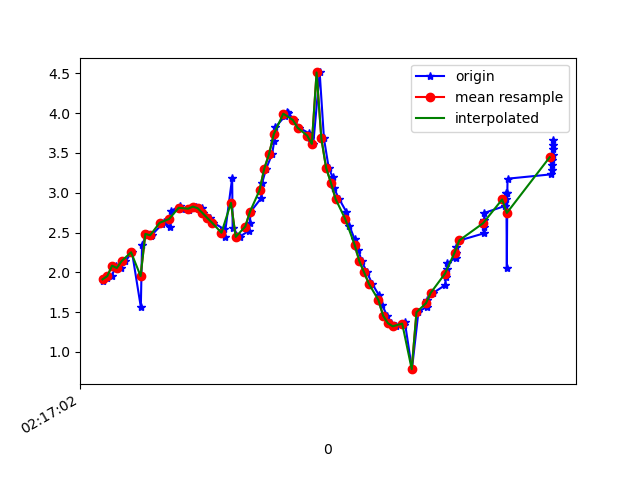

Values plotted in this chart, from the file beside it:
1617761822162, 457458807976794, 1.8935409, -2.9604788, 9.148229
1617761822179, 457458827207564, 1.929, -2.911, 9.157
1617761822198, 457458846438334, 1.952, -2.945, 9.141
1617761822218, 457458865669104, 2.083, -2.824, 9.15
1617761822237, 457458884899874, 2.054, -2.697, 9.195
1617761822256, 457458904130644, 2.14, -2.68, 9.18
1617761822284, 457458923361414, 2.252, -2.548, 9.191
1617761822321, 457458942592184, 1.562, -2.567, 9.328
1617761822326, 457458961822954, 2.344, -2.517, 9.177
1617761822346, 457458981053724, 2.483, -2.552, 9.13
1617761822365, 457459000284494, 2.456, -2.683, 9.1
1617761822369, 457459019515264, 2.474, -2.953, 9.011
1617761822412, 457459038746034, 2.611, -3.275, 8.86
1617761822418, 457459057976804, 2.633, -3.733, 8.67
1617761822445, 457459077207574, 2.569, -4.384, 8.38
1617761822448, 457459096438344, 2.771, -5.086, 7.905
1617761822484, 457459115669114, 2.831, -5.8, 7.375
1617761822494, 457459134899884, 2.791, -6.622, 6.663
1617761822525, 457459154130654, 2.785, -7.438, 5.741
1617761822529, 457459173361424, 2.813, -8.155, 4.65
1617761822553, 457459192592194, 2.826, -8.772, 3.334
1617761822577, 457459211822964, 2.805, -9.193, 1.912
1617761822581, 457459231053734, 2.746, -9.391, 0.5519
1617761822611, 457459250284504, 2.684, -9.402, -0.6611
1617761822625, 457459269515274, 2.625, -9.276, -1.762
1617761822670, 457459288746044, 2.545, -9.059, -2.739
1617761822673, 457459307976814, 2.45, -8.824, -3.491
1617761822705, 457459327207584, 3.187, -8.498, -3.697
1617761822707, 457459346438354, 2.558, -8.508, -4.136
1617761822736, 457459365669124, 2.445, -8.48, -4.26
1617761822776, 457459384899894, 2.524, -8.481, -4.212
1617761822779, 457459404130664, 2.624, -8.554, -3.997
1617761822783, 457459423361434, 2.763, -8.658, -3.666
1617761822828, 457459442592204, 2.936, -8.732, -3.343
1617761822831, 457459461822974, 3.124, -8.759, -3.091
1617761822848, 457459481053744, 3.303, -8.757, -2.906
1617761822873, 457459500284514, 3.485, -8.738, -2.745
1617761822882, 457459519515284, 3.651, -8.762, -2.436
1617761822886, 457459538746054, 3.82, -8.845, -1.79
1617761822926, 457459557976824, 3.959, -8.918, -0.9099
1617761822935, 457459577207594, 4.016, -8.939, 0.06244
1617761822939, 457459596438364, 4.007, -8.899, 0.8872
1617761822967, 457459615669134, 3.915, -8.855, 1.517
1617761822985, 457459634899904, 3.817, -8.793, 2.035
1617761823028, 457459654130674, 3.749, -8.697, 2.521
1617761823031, 457459673361444, 3.69, -8.57, 2.996
1617761823046, 457459692592214, 3.614, -8.443, 3.42
1617761823073, 457459711822984, 4.512, -7.672, 4.101
1617761823091, 457459731053754, 3.682, -8.053, 4.199
1617761823111, 457459750284524, 3.312, -8.042, 4.516
1617761823128, 457459769515294, 3.192, -7.869, 4.892
1617761823132, 457459788746064, 3.063, -7.685, 5.253
1617761823155, 457459807976834, 2.921, -7.487, 5.608
1617761823185, 457459827207604, 2.761, -7.245, 5.993
1617761823198, 457459846438374, 2.585, -6.939, 6.42
1617761823220, 457459865669144, 2.415, -6.549, 6.879
1617761823236, 457459884899914, 2.275, -6.03, 7.383
1617761823250, 457459904130684, 2.138, -5.352, 7.927
1617761823272, 457459923361454, 1.998, -4.536, 8.454
1617761823294, 457459942592224, 1.854, -3.599, 8.924
1617761823321, 457459961822994, 1.719, -2.591, 9.294
... 37 more rows
